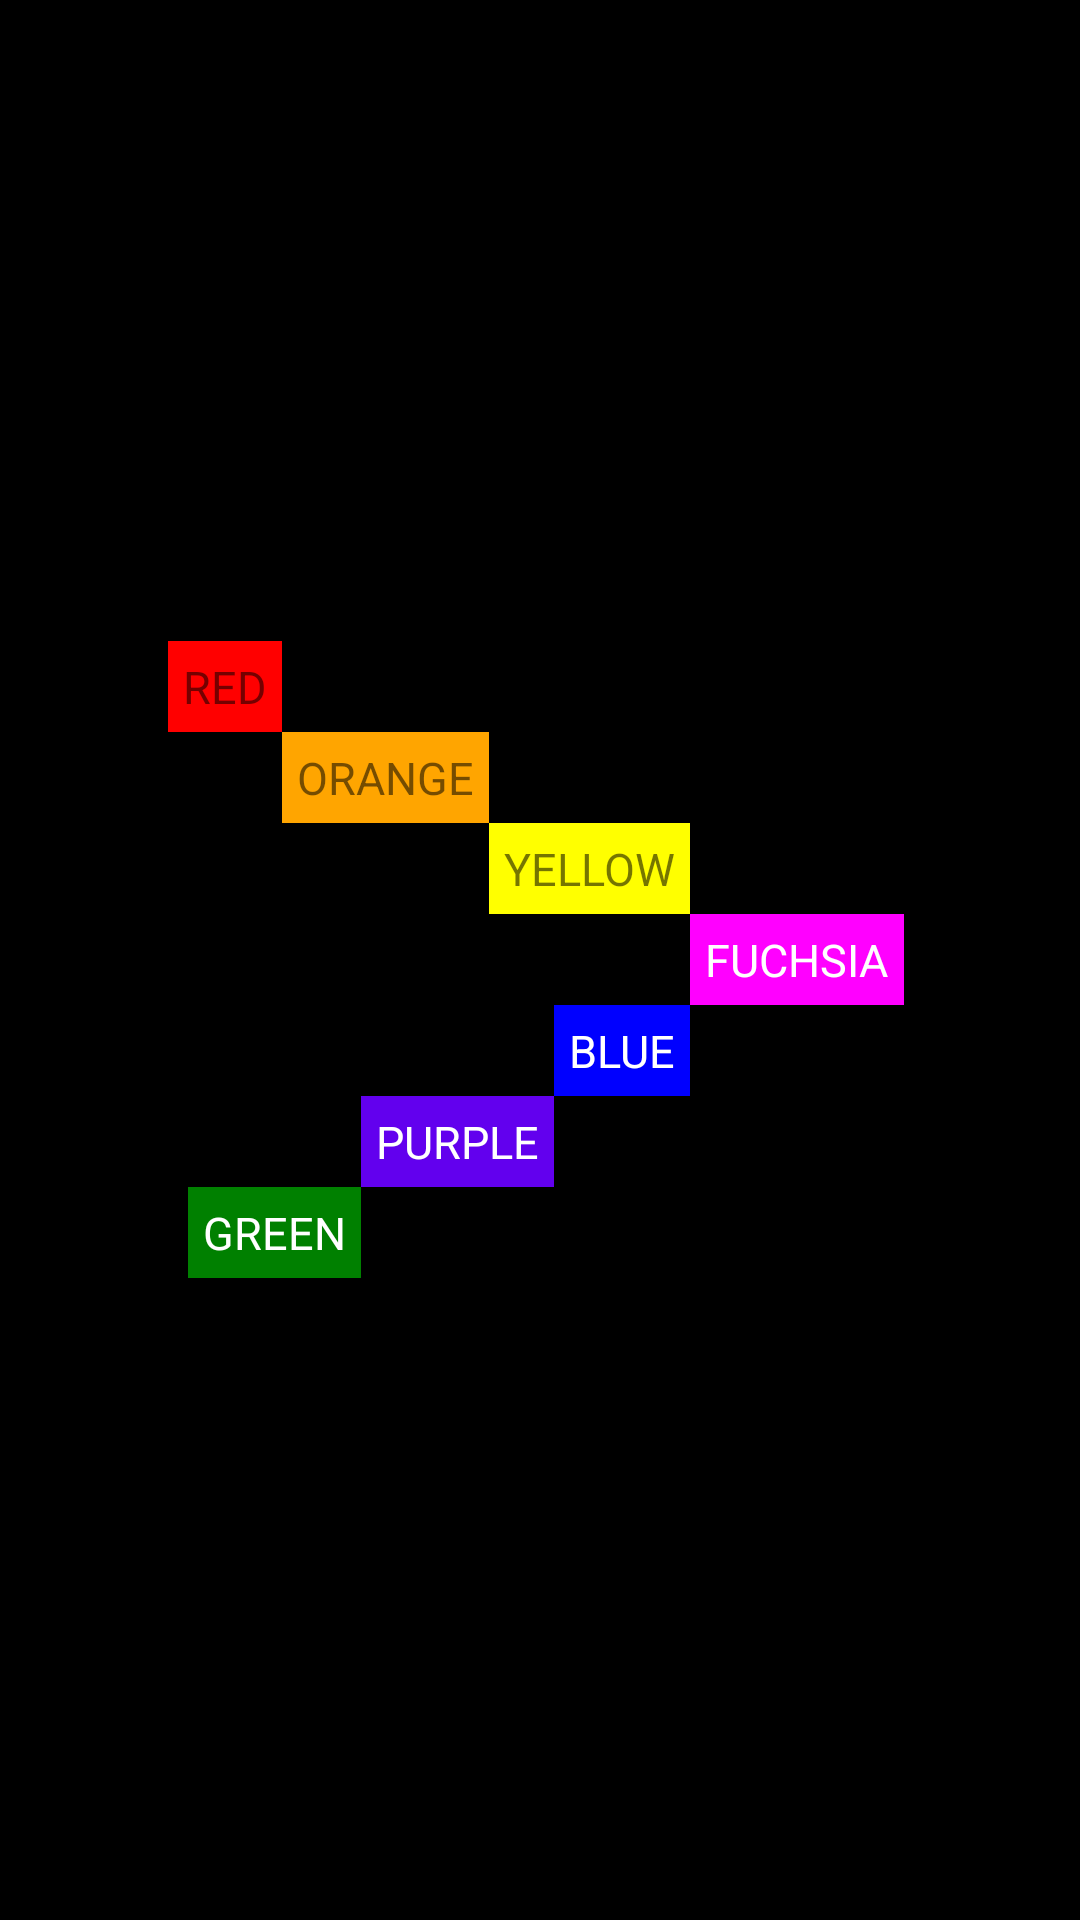

Write the Android layout XML for this screen, with the resource values it uses.
<!-- AndroidManifest.xml: application theme Theme.RelativeLayoutButtons -->
<!-- res/layout/layout3.xml -->
<?xml version="1.0" encoding="utf-8"?>
<RelativeLayout xmlns:android="http://schemas.android.com/apk/res/android"
    android:layout_width="match_parent"
    android:layout_height="match_parent"
    android:background="@color/black">

    <TextView
        android:id="@+id/tv_Center"
        android:layout_width="100dp"
        android:layout_height="wrap_content"
        android:layout_centerVertical="true"
        android:layout_centerHorizontal="true"/>

    <TextView
        android:id="@+id/tv_Fuchsia"
        android:text="FUCHSIA"
        android:textColor="@color/white"
        android:textSize="15sp"
        android:layout_width="wrap_content"
        android:layout_height="wrap_content"
        android:background="@color/colorFuchsia"
        android:layout_toRightOf="@id/tv_Center"
        android:layout_centerVertical="true"
        android:padding="5dp"/>

    <TextView
        android:id="@+id/tv_Yellow"
        android:layout_width="wrap_content"
        android:layout_height="wrap_content"
        android:layout_above="@id/tv_Fuchsia"
        android:layout_toLeftOf="@id/tv_Fuchsia"
        android:background="@color/colorYellow"
        android:padding="5dp"
        android:text="YELLOW"
        android:textSize="15sp"/>

    <TextView
        android:id="@+id/tv_Orange"
        android:text="ORANGE"
        android:textSize="15sp"
        android:layout_width="wrap_content"
        android:layout_height="wrap_content"
        android:background="@color/colorOrange"
        android:layout_toLeftOf="@id/tv_Yellow"
        android:layout_above="@id/tv_Yellow"
        android:padding="5dp"/>

    <TextView
        android:id="@+id/tv_Red"
        android:text="RED"
        android:textSize="15sp"
        android:layout_width="wrap_content"
        android:layout_height="wrap_content"
        android:background="@color/colorRed"
        android:layout_toLeftOf="@id/tv_Orange"
        android:layout_above="@id/tv_Orange"
        android:padding="5dp"/>

    <TextView
        android:id="@+id/tv_Blue"
        android:text="BLUE"
        android:textColor="@color/white"
        android:textSize="15sp"
        android:layout_width="wrap_content"
        android:layout_height="wrap_content"
        android:background="@color/colorBlue"
        android:layout_toLeftOf="@id/tv_Fuchsia"
        android:layout_below="@id/tv_Fuchsia"
        android:padding="5dp"/>

    <TextView
        android:id="@+id/tv_Purple"
        android:text="PURPLE"
        android:textColor="@color/white"
        android:textSize="15sp"
        android:layout_width="wrap_content"
        android:layout_height="wrap_content"
        android:background="@color/purple_500"
        android:layout_toLeftOf="@id/tv_Blue"
        android:layout_below="@id/tv_Blue"
        android:padding="5dp"/>

    <TextView
        android:id="@+id/tv_Green"
        android:text="GREEN"
        android:textColor="@color/white"
        android:textSize="15sp"
        android:layout_width="wrap_content"
        android:layout_height="wrap_content"
        android:background="@color/colorGreen"
        android:layout_toLeftOf="@id/tv_Purple"
        android:layout_below="@id/tv_Purple"
        android:padding="5dp"/>


</RelativeLayout>
<!-- resources referenced by this layout -->
<resources>
  <color name="black">#FF000000</color>
  <color name="colorBlue">#0000FF</color>
  <color name="colorFuchsia">#FF00FF</color>
  <color name="colorGreen">#008000</color>
  <color name="colorOrange">#FFA500</color>
  <color name="colorRed">#FF0000</color>
  <color name="colorYellow">#FFFF00</color>
  <color name="purple_500">#FF6200EE</color>
  <color name="white">#FFFFFFFF</color>
  <style name="Theme.RelativeLayoutButtons" parent="Theme.MaterialComponents.DayNight.DarkActionBar">
          
          <item name="colorPrimary">@color/purple_500</item>
          <item name="colorPrimaryVariant">@color/purple_700</item>
          <item name="colorOnPrimary">@color/white</item>
          
          <item name="colorSecondary">@color/teal_200</item>
          <item name="colorSecondaryVariant">@color/teal_700</item>
          <item name="colorOnSecondary">@color/black</item>
          
          <item name="android:statusBarColor">?attr/colorPrimaryVariant</item>
          
      </style>
  <color name="purple_700">#FF3700B3</color>
  <color name="teal_200">#FF03DAC5</color>
  <color name="teal_700">#FF018786</color>
</resources>
